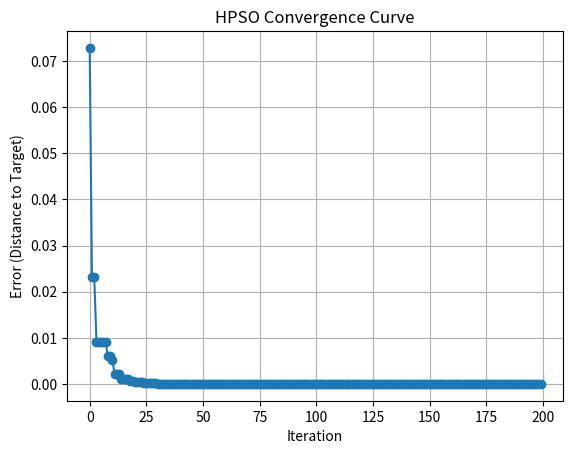
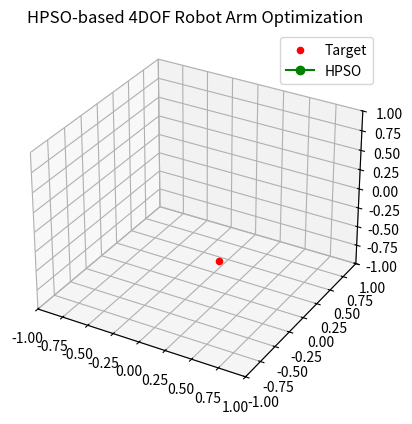

Write the Python code that produced these figures, in order.
# ==========================================
# 정식 HPSO 구조 기반 4자유도 로봇팔 경로 계획 및 애니메이션 시각화
# ==========================================

import numpy as np
import matplotlib.pyplot as plt
from mpl_toolkits.mplot3d import Axes3D
from matplotlib.animation import FuncAnimation

# ==========================================
# [1] 초기 설정
# ==========================================

DOF = 4
joint_bounds = [(-np.pi/2, np.pi/2) for _ in range(DOF)]
link_lengths = [0.3, 0.3, 0.2, 0.1]
np.random.seed(42)

def forward_kinematics_3d(joint_angles):
    coords = [(0, 0, 0)]
    x, y, z = 0, 0, 0
    theta_y, theta_z = 0, 0
    for i, (angle, length) in enumerate(zip(joint_angles, link_lengths)):
        if i % 2 == 0:
            theta_y += angle
        else:
            theta_z += angle
        dx = length * np.cos(theta_y) * np.cos(theta_z)
        dy = length * np.sin(theta_y)
        dz = length * np.cos(theta_y) * np.sin(theta_z)
        x += dx
        y += dy
        z += dz
        coords.append((x, y, z))
    return np.array(coords)

def random_reachable_target(radius=0.9, z_min=-0.1, z_max=0.5):
    while True:
        point = np.random.uniform(low=[0.0, -radius, z_min], high=[radius, radius, z_max])
        if np.linalg.norm(point) <= radius:
            return point

# ==========================================
# [2] 정식 HPSO 알고리즘 구현 (군집 + 계층)
# ==========================================

def hpso_inverse_kinematics_with_frames(target, pop_size=20, num_clusters=4, max_iter=200, w=0.5, c1=1.5, c2=1.5):
    gbest_history = []

    clusters = []
    for _ in range(num_clusters):
        cluster = []
        for _ in range(pop_size):
            position = np.array([np.random.uniform(low, high) for (low, high) in joint_bounds])
            velocity = np.zeros(DOF)
            particle = {
                "position": position,
                "velocity": velocity,
                "pbest_pos": position.copy(),
                "pbest_val": np.inf
            }
            cluster.append(particle)
        clusters.append(cluster)

    for iter in range(max_iter):
        for cluster in clusters:
            for p in cluster:
                end = forward_kinematics_3d(p["position"])[-1]
                error = np.linalg.norm(end - target)
                if error < p["pbest_val"]:
                    p["pbest_val"] = error
                    p["pbest_pos"] = p["position"].copy()

        cluster_best = min((p for c in clusters for p in c), key=lambda x: x['pbest_val'])
        gbest_history.append(cluster_best['pbest_pos'].copy())

        for cluster in clusters:
            parent_best = min(cluster, key=lambda x: x['pbest_val'])['pbest_pos']
            for p in cluster:
                r1, r2 = np.random.rand(DOF), np.random.rand(DOF)
                cognitive = c1 * r1 * (p["pbest_pos"] - p["position"])
                social = c2 * r2 * (parent_best - p["position"])
                p["velocity"] = w * p["velocity"] + cognitive + social
                p["position"] += p["velocity"]
                for i in range(DOF):
                    p["position"][i] = np.clip(p["position"][i], joint_bounds[i][0], joint_bounds[i][1])

    final_particle = min((p for c in clusters for p in c), key=lambda x: x['pbest_val'])
    final_angles = final_particle['pbest_pos']
    final_error = final_particle['pbest_val']
    return final_angles, final_error, gbest_history

# ==========================================
# [3] 실행 및 결과 준비 + 수렴곡선 시각화
# ==========================================

target = random_reachable_target()
pso_angles, pso_error, gbest_frames = hpso_inverse_kinematics_with_frames(target)

errors = [np.linalg.norm(forward_kinematics_3d(angles)[-1] - target) for angles in gbest_frames]

plt.figure()
plt.plot(errors, marker='o')
plt.title('HPSO Convergence Curve')
plt.xlabel('Iteration')
plt.ylabel('Error (Distance to Target)')
plt.grid(True)
plt.show()

pso_coords_seq = [forward_kinematics_3d(angles) for angles in gbest_frames]
max_frames = len(gbest_frames)

# ==========================================
# [4] 3D 애니메이션 시각화
# ==========================================

fig = plt.figure()
ax = fig.add_subplot(111, projection='3d')
ax.set_xlim([-1, 1])
ax.set_ylim([-1, 1])
ax.set_zlim([-1, 1])
ax.set_title("HPSO-based 4DOF Robot Arm Optimization")
target_point = ax.scatter(*target, color='red', label='Target')
line_pso, = ax.plot([], [], [], '-o', color='green', label='HPSO')
frame_text = ax.text2D(0.05, 0.95, '', transform=ax.transAxes)

def init():
    line_pso.set_data([], [])
    line_pso.set_3d_properties([])
    frame_text.set_text('')
    return line_pso, frame_text

def update(frame):
    if frame < len(pso_coords_seq):
        pso_coords = pso_coords_seq[frame]
        line_pso.set_data(pso_coords[:, 0], pso_coords[:, 1])
        line_pso.set_3d_properties(pso_coords[:, 2])
    frame_text.set_text(f"Frame {frame + 1}/{max_frames}")
    return line_pso, frame_text

ani = FuncAnimation(fig, update, frames=max_frames, init_func=init,
                    interval=100, blit=False, repeat=False)

plt.legend()
plt.show()
